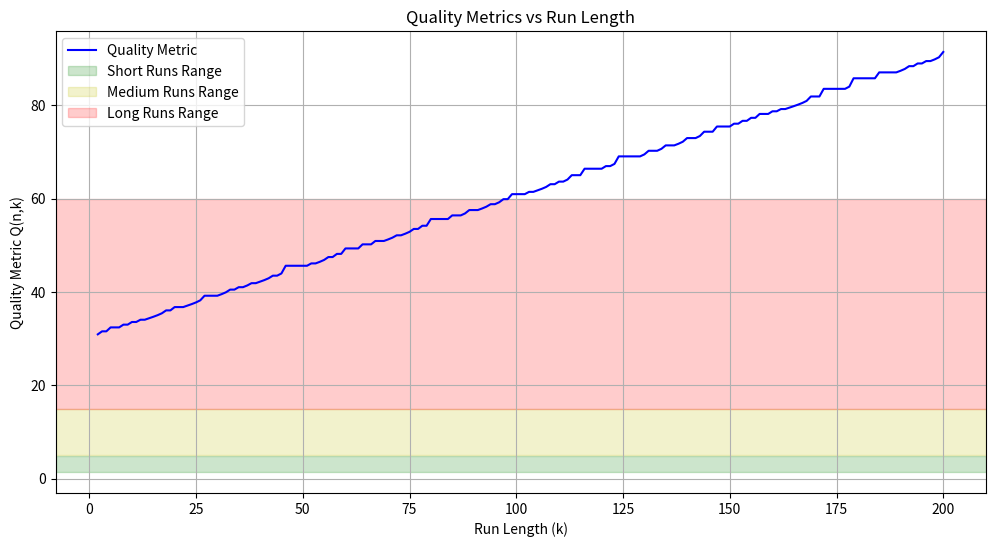

Write the Python code that produced this figure.
import numpy as np
import matplotlib.pyplot as plt
from decimal import Decimal, getcontext
from typing import Dict, List, Tuple

class QualityMetricsAnalyzer:
    def __init__(self, precision: int = 1000):
        """Initialize the analyzer with high precision."""
        getcontext().prec = precision
        self.sqrt2 = Decimal(2).sqrt()
        
    def calculate_error(self, n: int, k: int, p: int, q: int) -> Decimal:
        """Calculate error for given parameters."""
        approx = Decimal(p) / Decimal(2 ** n) + Decimal(q) / Decimal(2 ** (n + k))
        return abs(self.sqrt2 - approx)
    
    def calculate_quality(self, error: Decimal) -> Decimal:
        """Calculate quality metric Q = -log10(error)."""
        if error == 0:
            return Decimal('Infinity')
        return -error.log10()
    
    def analyze_run_range(self, n: int, k_range: range) -> Dict[int, Decimal]:
        """Analyze quality metrics for a range of run lengths."""
        qualities = {}
        for k in k_range:
            # Calculate p and q for this position and run length
            p = int(self.sqrt2 * Decimal(2 ** n))
            q = int((self.sqrt2 - Decimal(p) / Decimal(2 ** n)) * Decimal(2 ** (n + k)))
            
            error = self.calculate_error(n, k, p, q)
            quality = self.calculate_quality(error)
            qualities[k] = quality
            
        return qualities
    
    def categorize_runs(self, qualities: Dict[int, Decimal]) -> Dict[str, List[Decimal]]:
        """Categorize run qualities into short, medium, and long runs."""
        categories = {
            'Short (2-10)': [],
            'Medium (11-50)': [],
            'Long (51-200)': []
        }
        
        for k, quality in qualities.items():
            if 2 <= k <= 10:
                categories['Short (2-10)'].append(quality)
            elif 11 <= k <= 50:
                categories['Medium (11-50)'].append(quality)
            elif 51 <= k <= 200:
                categories['Long (51-200)'].append(quality)
                
        return categories
    
    def plot_quality_metrics(self, qualities: Dict[int, Decimal], save_path: str = None):
        """Plot quality metrics across run lengths and optionally save to file."""
        k_values = list(qualities.keys())
        q_values = [float(q) for q in qualities.values()]
        
        plt.figure(figsize=(12, 6))
        plt.plot(k_values, q_values, 'b-', label='Quality Metric')
        plt.axhspan(1.4, 4.8, color='g', alpha=0.2, label='Short Runs Range')
        plt.axhspan(5.0, 15.0, color='y', alpha=0.2, label='Medium Runs Range')
        plt.axhspan(15.0, 60.0, color='r', alpha=0.2, label='Long Runs Range')
        
        plt.xlabel('Run Length (k)')
        plt.ylabel('Quality Metric Q(n,k)')
        plt.title('Quality Metrics vs Run Length')
        plt.legend()
        plt.grid(True)
        
        if save_path:
            plt.savefig(save_path, bbox_inches='tight', dpi=300)
            plt.close()
        else:
            plt.show()
        
    def print_summary_statistics(self, categories: Dict[str, List[Decimal]]):
        """Print summary statistics for each category."""
        print("\nQuality Metrics Summary:")
        print("-" * 50)
        for category, values in categories.items():
            if values:
                min_val = min(values)
                max_val = max(values)
                avg_val = sum(values) / len(values)
                print(f"\n{category}:")
                print(f"  Range: [{min_val:.1f}, {max_val:.1f}]")
                print(f"  Average: {avg_val:.1f}")

    def save_report(self, categories: Dict[str, List[Decimal]], filename: str):
        """Save the summary statistics to a file."""
        with open(filename, 'w') as f:
            f.write("Quality Metrics Summary:\n")
            f.write("-" * 50 + "\n")
            for category, values in categories.items():
                if values:
                    min_val = min(values)
                    max_val = max(values)
                    avg_val = sum(values) / len(values)
                    f.write(f"\n{category}:\n")
                    f.write(f"  Range: [{min_val:.1f}, {max_val:.1f}]\n")
                    f.write(f"  Average: {avg_val:.1f}\n")

def main():
    # Initialize analyzer
    analyzer = QualityMetricsAnalyzer()
    
    # Analyze for position n=100 and run lengths k=2 to 200
    qualities = analyzer.analyze_run_range(100, range(2, 201))
    
    # Categorize results
    categories = analyzer.categorize_runs(qualities)
    
    # Print summary statistics
    analyzer.print_summary_statistics(categories)
    
    # Plot and save quality metrics
    analyzer.plot_quality_metrics(qualities, save_path="quality_metrics_plot.png")
    
    # Save report
    analyzer.save_report(categories, "quality_metrics_report.txt")

if __name__ == "__main__":
    main()
